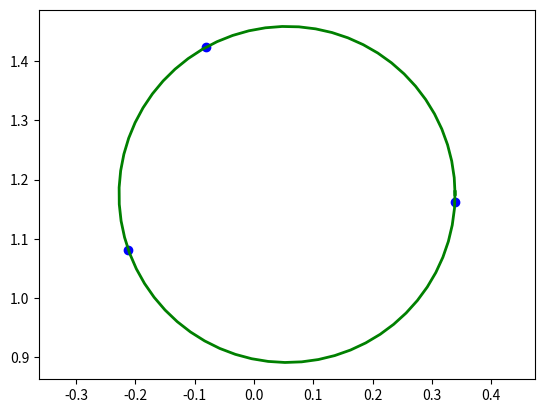

Generate this figure with matplotlib:
from __future__ import absolute_import, print_function
import matplotlib.pyplot as plt
import numpy as np


class Circle(object):
    def __init__(self, data=None, weights=None):
        self.center = None
        self.radius = None
        if data is not None:
            self.fit(data, weights=weights)

    @property
    def min_sample_size(self):
        return 3

    def fit(self, data, weights=None):
        if data.shape[0] < self.min_sample_size:
            raise ValueError('At least three points are needed to fit a circle')
        if (weights is not None and
                    np.count_nonzero(weights) < self.min_sample_size):
            raise ValueError('At least three points are needed to fit a circle')
        if data.shape[1] != 2:
            raise ValueError('Points must be 2D')

        a = np.hstack((data, np.ones((data.shape[0], 1))))
        b = -np.sum(data ** 2, axis=1)
        if weights is not None:
            a *= weights[:, np.newaxis]
            b *= weights
        y = np.linalg.lstsq(a, b)[0]
        self.center = -0.5 * y[:2]
        self.radius = np.sqrt(np.sum(self.center ** 2) - y[2])

    def distances(self, data):
        return np.abs(np.linalg.norm(data - self.center, axis=1) - self.radius)

    def plot(self, **kwargs):
        t = np.arange(0, 2*np.pi + 0.1, 0.1)
        x = self.center[0] + self.radius * np.cos(t)
        y = self.center[1] + self.radius * np.sin(t)
        plt.plot(x, y, **kwargs)


def _test():
    x = np.array([[-0.08045062, 1.42318932],
                  [ 0.33886852, 1.16171235],
                  [-0.21174648, 1.08196667]])
    # x = np.array([[1, 1], [1, 2], [0, 0]])
    c1 = Circle(x)
    print(c1.distances(x))
    # print c1.distances(np.array([[0.5, 0], [0, 1], [0, 2]]))
    # x = np.array([[0, 0], [2, 2]])
    # l2 = Line(x)
    # print l2.distances(x)
    #
    plt.figure()
    plt.plot(x[:, 0], x[:, 1], 'bo')
    c1.plot(color='g', linewidth=2)
    # l2.plot(color='g', linewidth=2)
    plt.axis('equal')
    plt.show()

if __name__ == '__main__':
    _test()
